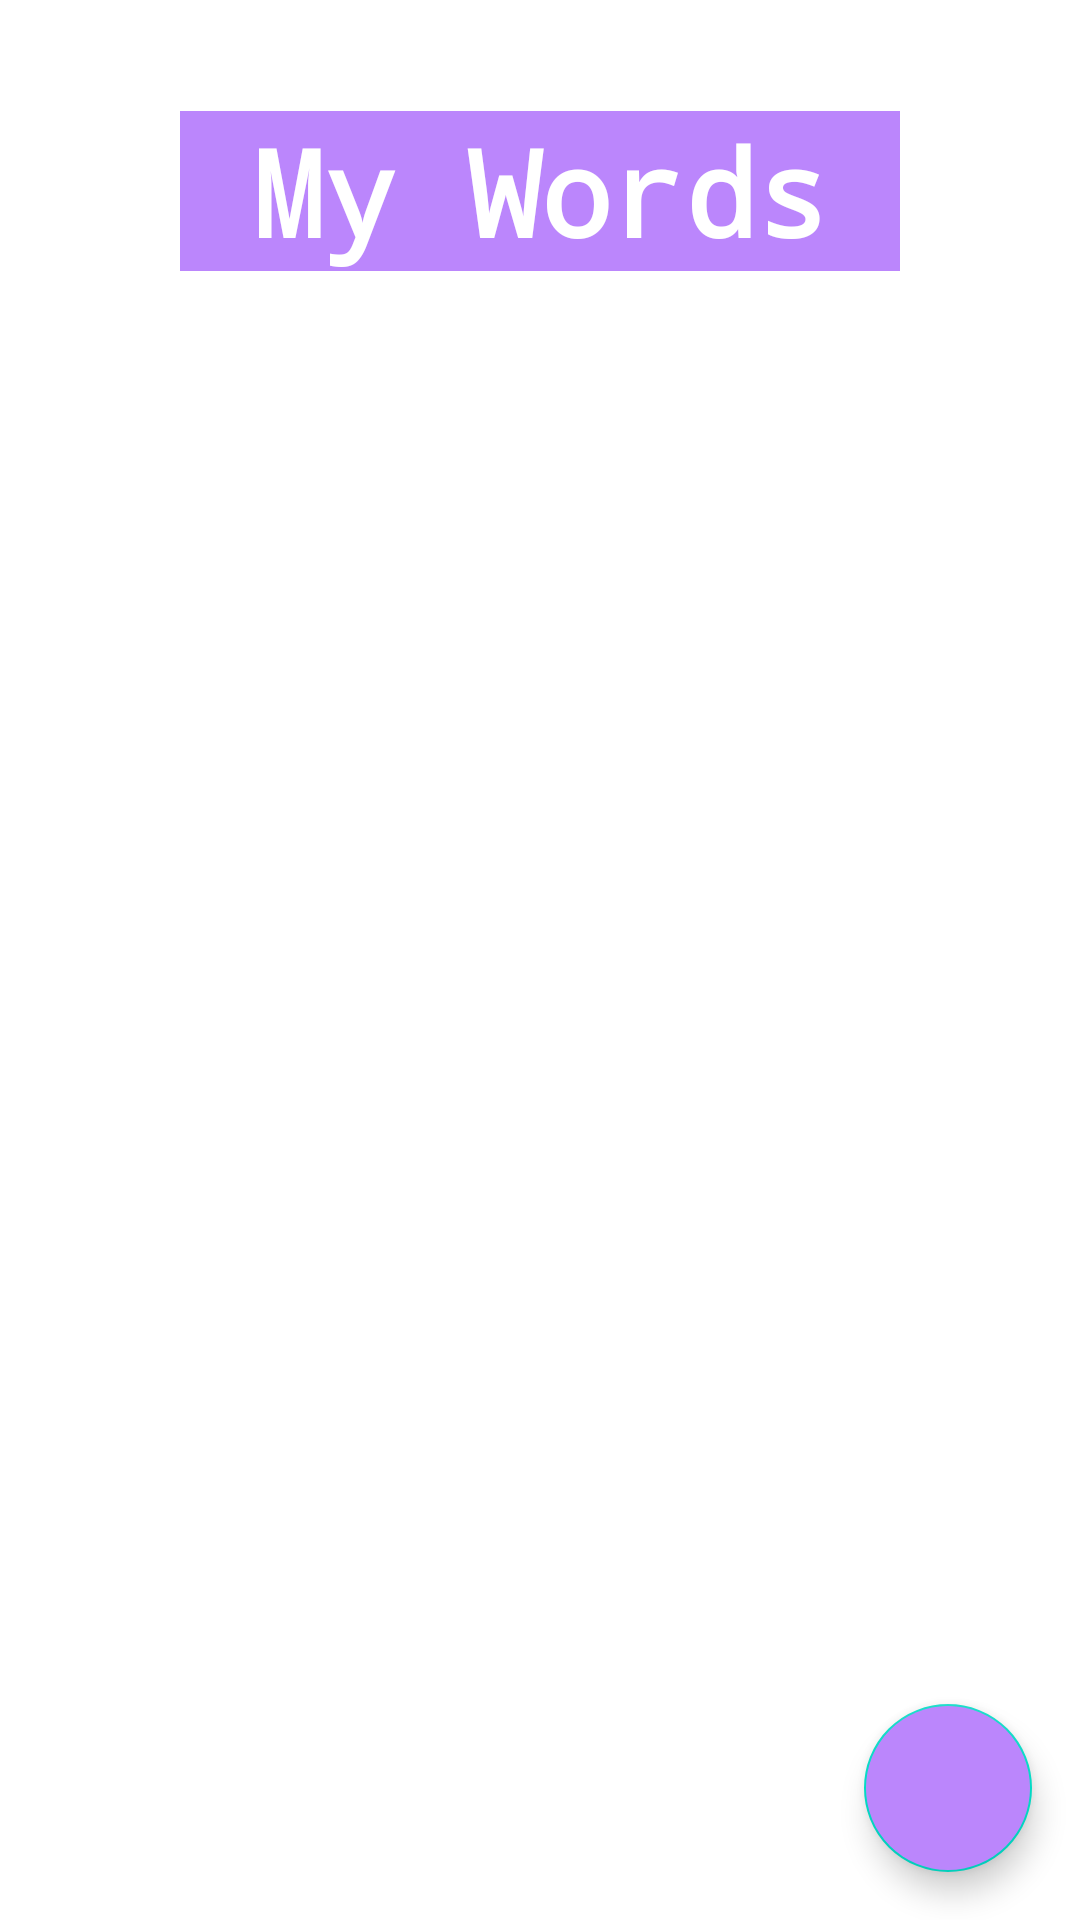

This screen was rendered from an Android layout file. Write that file and the resources it references.
<!-- AndroidManifest.xml: application theme Theme.WordWizard -->
<!-- res/layout/activity_main.xml -->
<?xml version="1.0" encoding="utf-8"?>
<androidx.constraintlayout.widget.ConstraintLayout xmlns:android="http://schemas.android.com/apk/res/android"
    xmlns:app="http://schemas.android.com/apk/res-auto"
    xmlns:tools="http://schemas.android.com/tools"
    android:layout_width="match_parent"
    android:layout_height="match_parent"
    tools:context=".MainActivity">

    <TextView
        android:id="@+id/heading"
        android:layout_width="wrap_content"
        android:layout_height="wrap_content"
        android:background="@color/purple_200"
        android:fontFamily="monospace"
        android:text=" My Words "
        android:textColor="@color/white"
        android:textSize="40sp"
        android:textStyle="bold"
        app:layout_constraintBottom_toBottomOf="parent"
        app:layout_constraintEnd_toEndOf="parent"
        app:layout_constraintStart_toStartOf="parent"
        app:layout_constraintTop_toTopOf="parent"
        app:layout_constraintVertical_bias="0.063" />

    <androidx.recyclerview.widget.RecyclerView
        android:layout_width="match_parent"
        android:layout_height="match_parent"
        android:layout_marginLeft="20dp"
        android:layout_marginRight="20dp"
        android:layout_marginBottom="20dp"
        android:id="@+id/recyclerView"
        tools:listitem="@layout/item_view"
        app:layout_constraintTop_toBottomOf="@+id/heading"
        android:layout_marginTop="130dp"
        />

    <com.google.android.material.floatingactionbutton.FloatingActionButton
        android:id="@+id/fab_addNew"
        android:layout_width="wrap_content"
        android:layout_height="wrap_content"
        android:src="@drawable/ic_baseline_add_24"
        app:layout_constraintEnd_toEndOf="parent"
        app:layout_constraintBottom_toBottomOf="parent"
        android:layout_margin="16dp"
        android:backgroundTint="@color/purple_200"
        />


</androidx.constraintlayout.widget.ConstraintLayout>
<!-- res/layout/item_view.xml (included above) -->
<?xml version="1.0" encoding="utf-8"?>
<LinearLayout xmlns:android="http://schemas.android.com/apk/res/android"
    xmlns:app="http://schemas.android.com/apk/res-auto"
    xmlns:tools="http://schemas.android.com/tools"
    android:orientation="vertical"
    android:layout_width="match_parent"
    android:layout_height="wrap_content">

    <TextView
        android:id="@+id/word_textView"
        android:layout_margin="10dp"
        android:layout_width="wrap_content"
        android:layout_height="wrap_content"
        android:background="@color/purple_200"
        android:fontFamily="monospace"
        tools:text=" My Words "
        android:textColor="@color/white"
        android:textSize="30sp"
        android:textStyle="bold"
        />

</LinearLayout>
<!-- resources referenced by this layout -->
<resources>
  <style name="Theme.WordWizard" parent="Theme.MaterialComponents.DayNight.DarkActionBar">
          
          <item name="colorPrimary">@color/purple_500</item>
          <item name="colorPrimaryVariant">@color/purple_700</item>
          <item name="colorOnPrimary">@color/white</item>
          
          <item name="colorSecondary">@color/teal_200</item>
          <item name="colorSecondaryVariant">@color/teal_700</item>
          <item name="colorOnSecondary">@color/black</item>
          
          <item name="android:statusBarColor" tools:targetApi="l">?attr/colorPrimaryVariant</item>
          
      </style>
  <!-- not gathered from this repository: default colours our renderer supplied (Android Studio template values) -->
  <color name="purple_200">#FFBB86FC</color>
  <color name="purple_500">#FF6200EE</color>
  <color name="purple_700">#FF3700B3</color>
  <color name="teal_200">#FF03DAC5</color>
  <color name="teal_700">#FF018786</color>
  <color name="black">#FF000000</color>
  <color name="white">#FFFFFFFF</color>
</resources>
